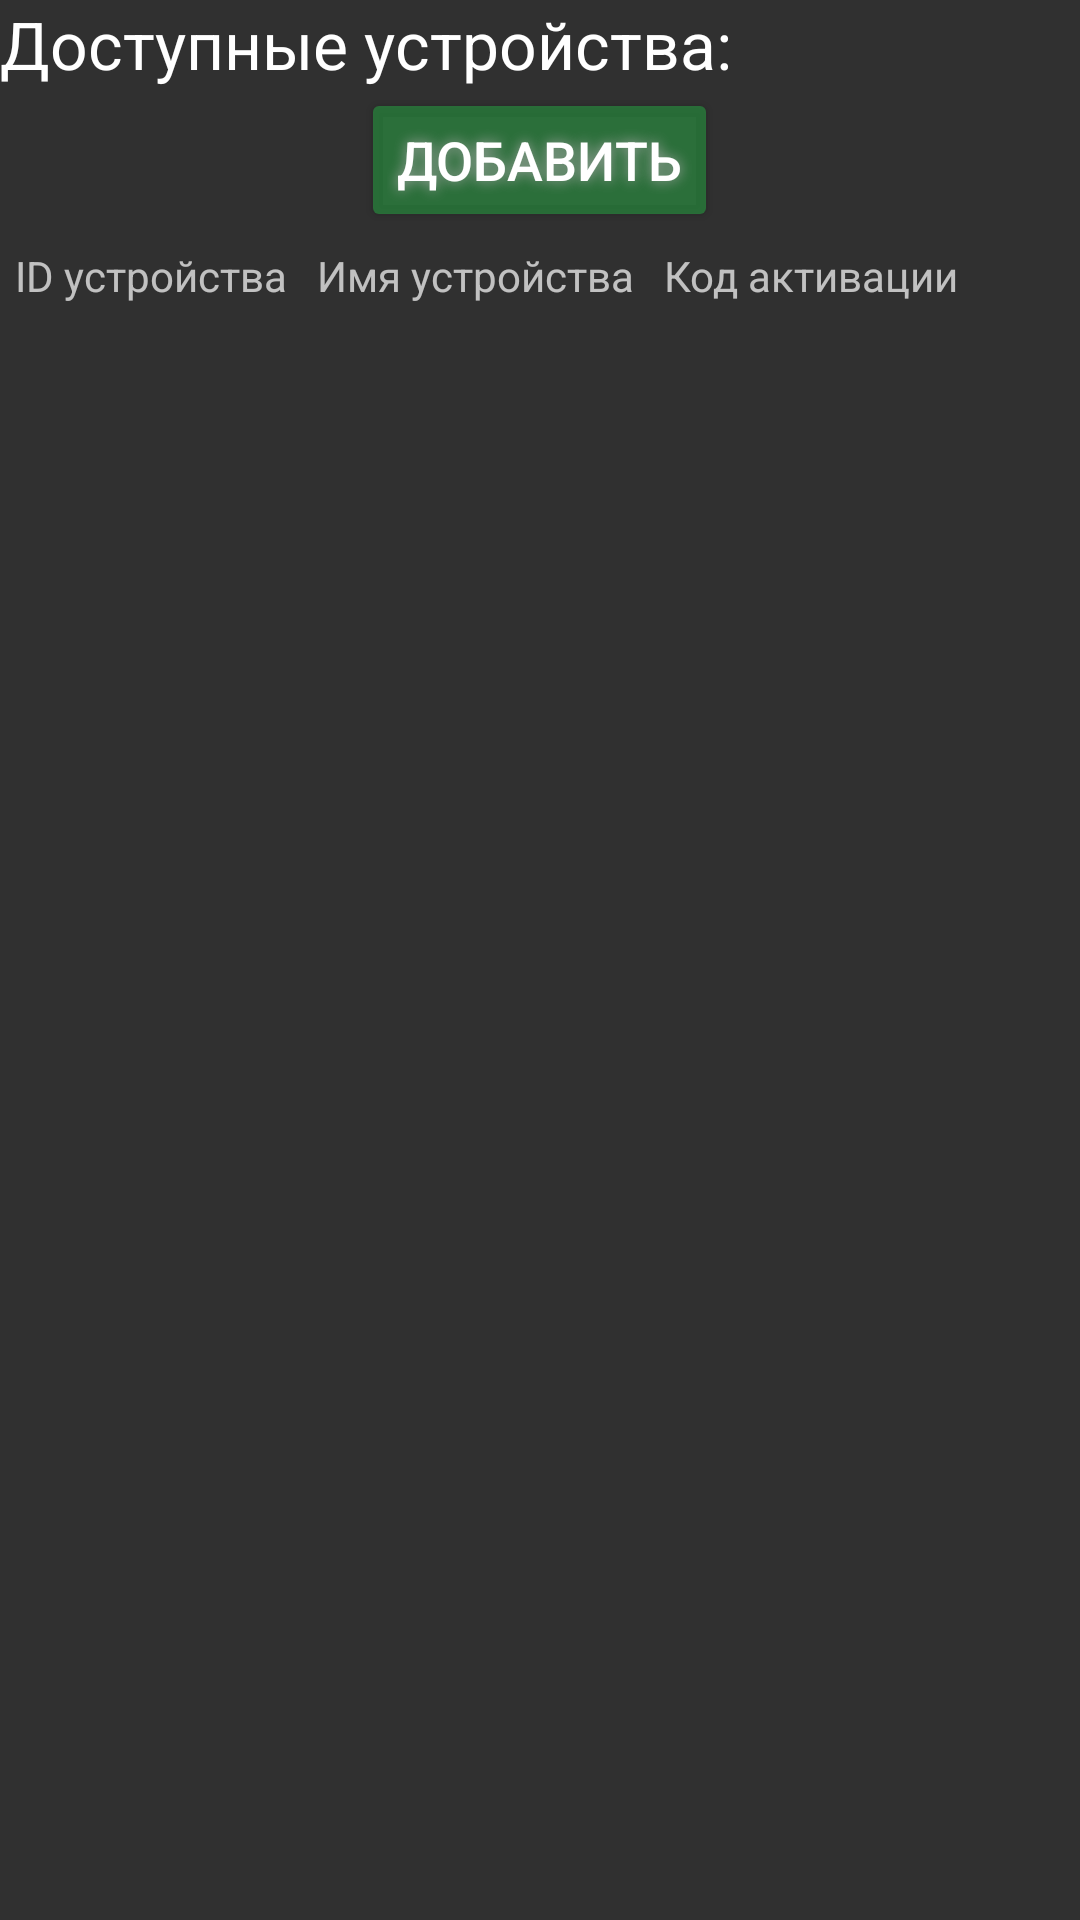

Android layout source for this screen:
<!-- AndroidManifest.xml: application theme AppTheme -->
<!-- res/layout/activity_account.xml -->
<?xml version="1.0" encoding="utf-8"?>
<RelativeLayout xmlns:android="http://schemas.android.com/apk/res/android"
    android:orientation="vertical" android:layout_width="match_parent"
    android:layout_height="match_parent"
    android:id="@+id/account_rl">
    <TextView
        android:layout_width="wrap_content"
        android:layout_height="wrap_content"
        android:textAppearance="?android:attr/textAppearanceLarge"
        android:text="Доступные устройства:"
        android:id="@+id/textView"
        android:layout_alignParentTop="true"
        android:layout_alignParentLeft="true"
        android:layout_alignParentStart="true" />

    <TableLayout
        android:layout_width="match_parent"
        android:layout_height="match_parent"
        android:layout_alignParentLeft="true"
        android:layout_alignParentStart="true"
        android:id="@+id/info_tl_dev"
        android:layout_below="@+id/info_btn_add_dev">

        <TableRow
            android:layout_width="match_parent"
            android:layout_height="match_parent"

            >

            <TextView
                android:layout_width="wrap_content"
                android:layout_height="wrap_content"
                android:textAppearance="?android:attr/textAppearanceSmall"
                android:text="ID устройства"
                android:id="@+id/textView12"
                android:padding="5dp"/>

            <TextView
                android:layout_width="wrap_content"
                android:layout_height="wrap_content"
                android:textAppearance="?android:attr/textAppearanceSmall"
                android:text="Имя устройства"
                android:id="@+id/textView13"
                android:padding="5dp"/>

            <TextView
                android:layout_width="wrap_content"
                android:layout_height="wrap_content"
                android:textAppearance="?android:attr/textAppearanceSmall"
                android:text="Код активации"
                android:id="@+id/textView18"
                android:padding="5dp"/>
        </TableRow>
    </TableLayout>

    <Button
        android:layout_width="wrap_content"
        android:layout_height="wrap_content"
        android:text="Добавить"
        android:id="@+id/info_btn_add_dev"
        android:onClick="add_device"
        android:textColor="#FFFFFF"
        android:textSize="18sp"
        android:shadowColor="#A8A8A8"
        android:shadowDx="0"
        android:shadowDy="0"
        android:shadowRadius="10"
        android:layout_below="@+id/textView"
        android:layout_centerHorizontal="true" />
</RelativeLayout>
<!-- resources referenced by this layout -->
<resources>
  <style name="AppTheme" parent="Theme.AppCompat">
          <item name="colorButtonNormal">#8527a943</item>
      </style>
</resources>
